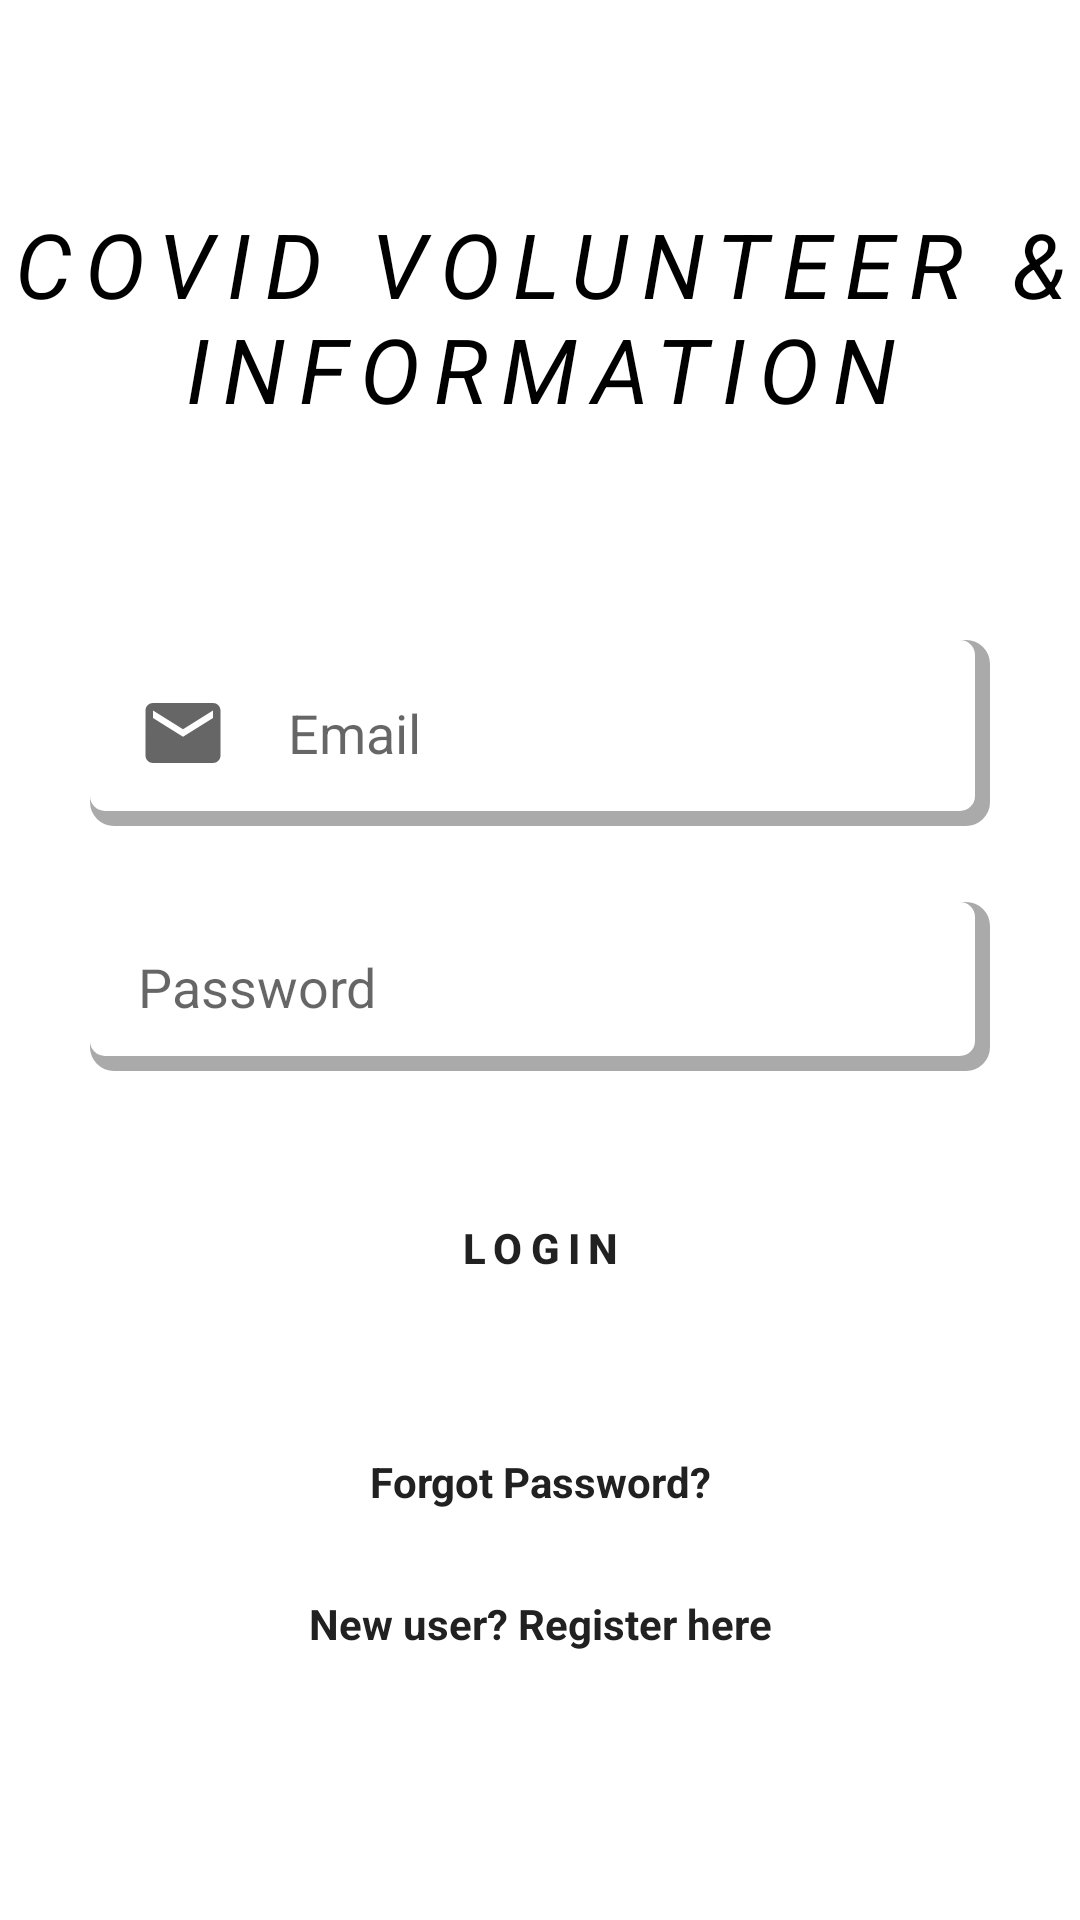

Layout XML and referenced resources for this Android screen:
<!-- AndroidManifest.xml: application theme Theme.MadProject -->
<!-- res/layout/activity_main.xml -->
<?xml version="1.0" encoding="utf-8"?>
<androidx.constraintlayout.widget.ConstraintLayout xmlns:android="http://schemas.android.com/apk/res/android"
    xmlns:app="http://schemas.android.com/apk/res-auto"
    xmlns:tools="http://schemas.android.com/tools"
    android:layout_width="match_parent"
    android:layout_height="match_parent"
    tools:context=".MainActivity">

    <TextView
        android:id="@+id/banner"
        android:layout_width="wrap_content"
        android:layout_height="wrap_content"
        android:gravity="center"
        android:letterSpacing="0.15"
        android:textColor="#000"
        android:textStyle="italic"
        android:text="Covid Volunteer &amp; information"
        android:textAllCaps="true"
        android:textSize="30dp"
        app:layout_constraintBottom_toBottomOf="parent"
        app:layout_constraintEnd_toEndOf="parent"
        app:layout_constraintHorizontal_bias="0.0"
        app:layout_constraintStart_toStartOf="parent"
        app:layout_constraintTop_toTopOf="parent"
        app:layout_constraintVertical_bias="0.12" />

    <EditText
        android:id="@+id/email"
        android:layout_width="match_parent"
        android:layout_height="wrap_content"
        android:layout_marginHorizontal="30dp"
        android:background="@drawable/field"
        android:drawableLeft="@drawable/ic_baseline_email_24"
        android:drawablePadding="20dp"
        android:ems="10"
        android:hint="Email"
        android:inputType="textEmailAddress"
        android:padding="16dp"
        app:layout_constraintBottom_toBottomOf="parent"
        app:layout_constraintEnd_toEndOf="parent"
        app:layout_constraintStart_toStartOf="parent"
        app:layout_constraintTop_toTopOf="parent"
        app:layout_constraintVertical_bias="0.369" />

    <EditText
        android:id="@+id/password"
        android:layout_width="match_parent"
        android:layout_height="wrap_content"
        android:layout_marginHorizontal="30dp"
        android:background="@drawable/field"
        android:drawableLeft="@drawable/ic_baseline_lock_24"
        android:drawablePadding="20dp"
        android:ems="10"
        android:hint="Password"
        android:inputType="textPassword"
        android:padding="16dp"
        app:layout_constraintBottom_toBottomOf="parent"
        app:layout_constraintEnd_toEndOf="parent"
        app:layout_constraintStart_toStartOf="parent"
        app:layout_constraintTop_toTopOf="parent"
        app:layout_constraintVertical_bias="0.515" />

    <Button
        android:id="@+id/signin"
        android:layout_width="match_parent"
        android:layout_height="wrap_content"
        android:layout_marginHorizontal="30dp"
        android:background="@drawable/button"
        android:letterSpacing=".2"
        android:padding="15dp"
        android:text="login"
        android:textStyle="bold"
        app:layout_constraintBottom_toBottomOf="parent"
        app:layout_constraintEnd_toEndOf="parent"
        app:layout_constraintStart_toStartOf="parent"
        app:layout_constraintTop_toTopOf="parent"
        app:layout_constraintVertical_bias="0.662" />

    <TextView
        android:id="@+id/forgotpassword"
        android:layout_width="wrap_content"
        android:layout_height="wrap_content"
        android:text="Forgot Password?"
        android:textStyle="bold"
        android:textColor="#212121"
        app:layout_constraintBottom_toBottomOf="parent"
        app:layout_constraintEnd_toEndOf="parent"
        app:layout_constraintStart_toStartOf="parent"
        app:layout_constraintTop_toTopOf="parent"
        app:layout_constraintVertical_bias="0.78" />

    <TextView
        android:id="@+id/register"
        android:layout_width="wrap_content"
        android:layout_height="wrap_content"
        android:text="New user? Register here"
        android:textStyle="bold"
        android:textColor="#212121"
        app:layout_constraintBottom_toBottomOf="parent"
        app:layout_constraintEnd_toEndOf="parent"
        app:layout_constraintStart_toStartOf="parent"
        app:layout_constraintTop_toTopOf="parent"
        app:layout_constraintVertical_bias="0.856" />

    <ProgressBar
        android:id="@+id/progressBar"
        style="?android:attr/progressBarStyle"
        android:layout_width="wrap_content"
        android:layout_height="wrap_content"
        android:visibility="gone"
        app:layout_constraintBottom_toBottomOf="parent"
        app:layout_constraintEnd_toEndOf="parent"
        app:layout_constraintHorizontal_bias="0.498"
        app:layout_constraintStart_toStartOf="parent"
        app:layout_constraintTop_toTopOf="parent"
        app:layout_constraintVertical_bias="0.546" />

</androidx.constraintlayout.widget.ConstraintLayout>
<!-- resources referenced by this layout -->
<resources>
  <!-- drawable button (drawable) -->
  <?xml version="1.0" encoding="utf-8"?>
  <layer-list xmlns:android="http://schemas.android.com/apk/res/android">
      <item>
          <shape android:shape="rectangle">
              <corners android:radius="20dp" />
          </shape>
      </item>
  
      <item>
          <shape android:shape="rectangle">
              <corners android:radius="20dp" />
          </shape>
      </item>
  </layer-list>
  <!-- drawable field (drawable) -->
  <?xml version="1.0" encoding="utf-8"?>
  <layer-list xmlns:android="http://schemas.android.com/apk/res/android">
      <item>
          <shape android:shape="rectangle">
              <solid android:color="@android:color/darker_gray" />
              <corners android:radius="8dp" />
          </shape>
      </item>
  
      <item
          android:bottom="5dp"
          android:right="5dp">
          <shape android:shape="rectangle">
              <solid android:color="@android:color/white" />
              <corners android:radius="5dp" />
          </shape>
      </item>
  </layer-list>
  <!-- drawable ic_baseline_email_24 (drawable) -->
  <vector android:height="30dp" android:tint="?attr/colorControlNormal"
      android:viewportHeight="24" android:viewportWidth="24"
      android:width="30dp" xmlns:android="http://schemas.android.com/apk/res/android">
      <path android:fillColor="@android:color/white" android:pathData="M20,4L4,4c-1.1,0 -1.99,0.9 -1.99,2L2,18c0,1.1 0.9,2 2,2h16c1.1,0 2,-0.9 2,-2L22,6c0,-1.1 -0.9,-2 -2,-2zM20,8l-8,5 -8,-5L4,6l8,5 8,-5v2z"/>
  </vector>
  <style name="Theme.MadProject" parent="Theme.MaterialComponents.DayNight.NoActionBar">
          
          <item name="colorPrimary">#BC000000</item>
          <item name="colorPrimaryVariant">@color/black</item>
          <item name="colorOnPrimary">@color/white</item>
          
          <item name="colorSecondary">@color/teal_200</item>
          <item name="colorSecondaryVariant">@color/teal_700</item>
          <item name="colorOnSecondary">@color/black</item>
          
          <item name="android:statusBarColor" tools:targetApi="l">?attr/colorPrimaryVariant</item>
          
      </style>
  <!-- not gathered from this repository: default colours our renderer supplied (Android Studio template values) -->
  <color name="teal_200">#FF03DAC5</color>
  <color name="teal_700">#FF018786</color>
  <color name="black">#FF000000</color>
  <color name="white">#FFFFFFFF</color>
</resources>
